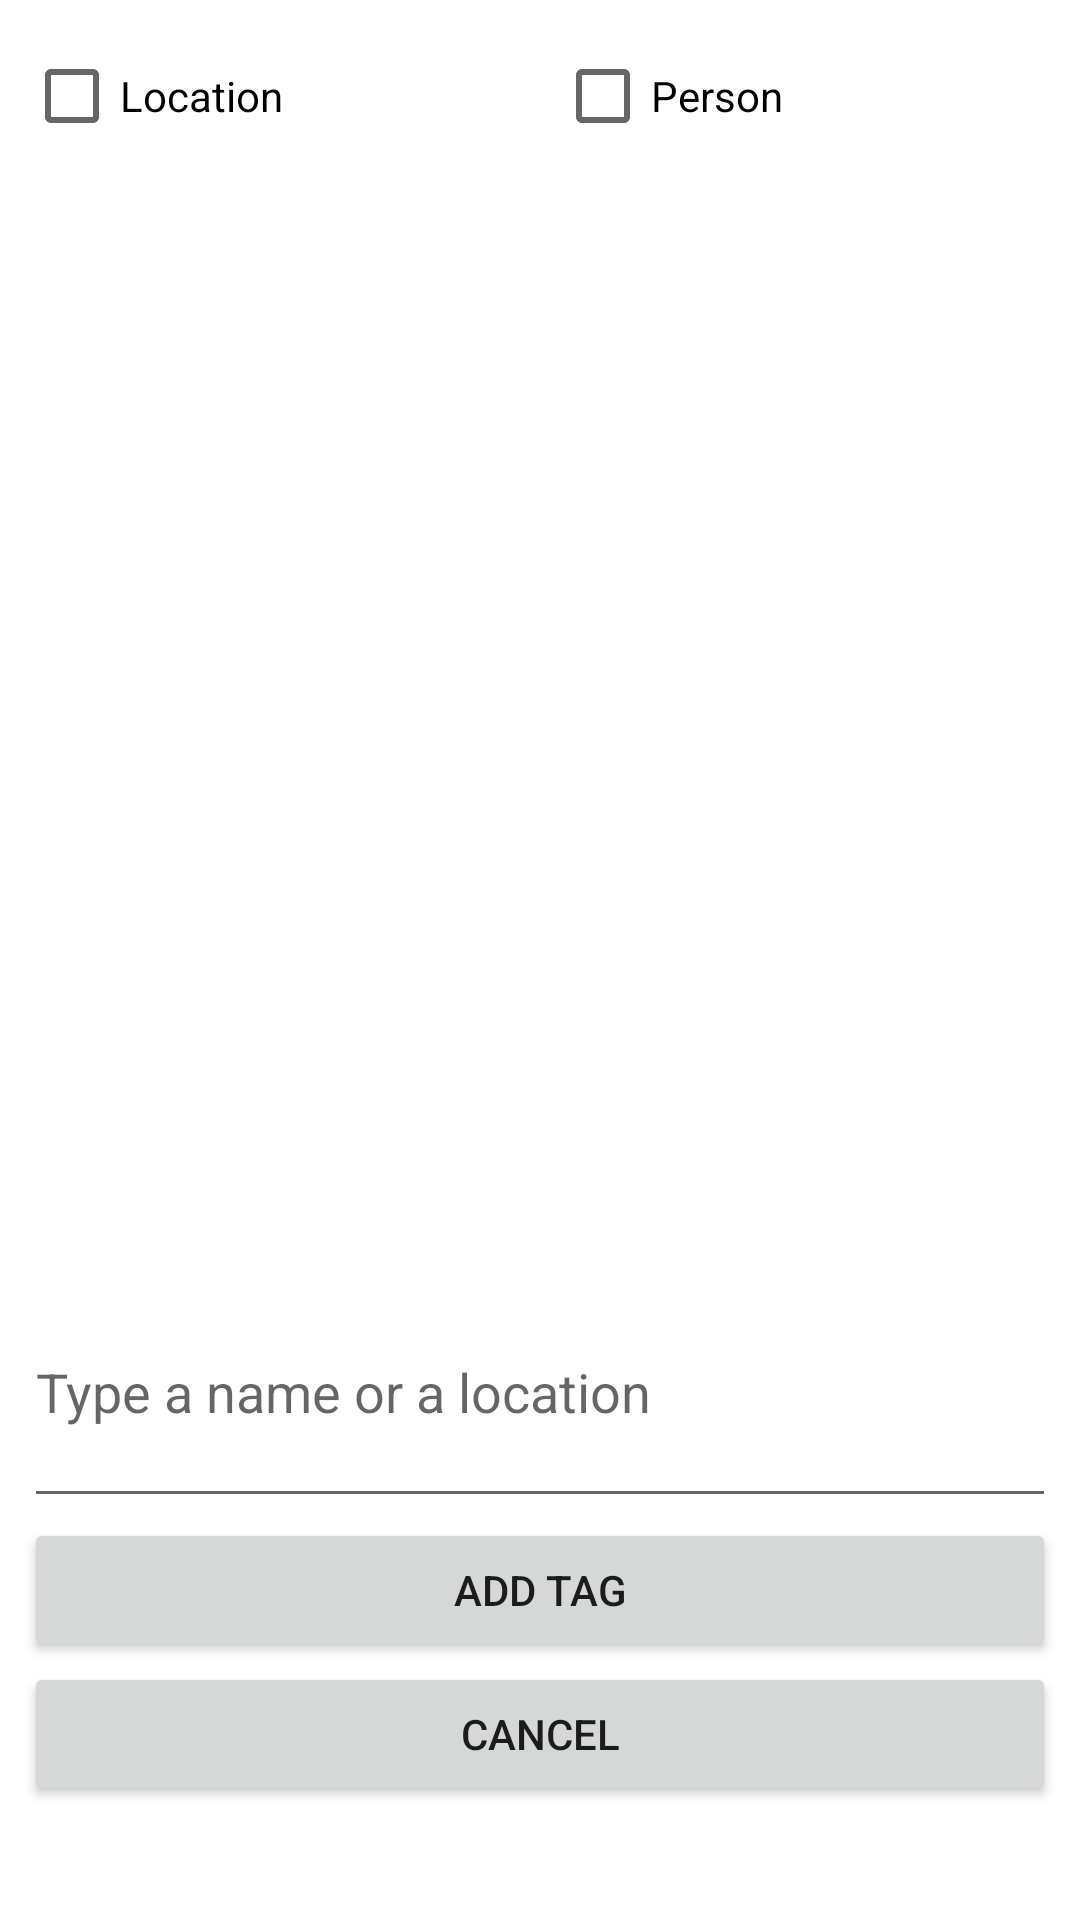

Produce the Android XML layout that renders to this screen, including the resource entries it uses.
<!-- AndroidManifest.xml: application theme Theme.Android_Photos_51 -->
<!-- res/layout/activity_newtag.xml -->
<?xml version="1.0" encoding="utf-8"?>
<LinearLayout xmlns:android="http://schemas.android.com/apk/res/android"
    xmlns:app="http://schemas.android.com/apk/res-auto"
    xmlns:tools="http://schemas.android.com/tools"
    android:layout_width="match_parent"
    android:layout_height="match_parent"
    android:orientation="vertical"
    tools:context=".Tag"
    android:padding="8dp"
    android:layout_gravity="center">

    <LinearLayout
        android:id="@+id/radiogroup"

        android:layout_width="match_parent"
        android:layout_height="wrap_content"
        android:layout_weight="1">

        <CheckBox
            android:id="@+id/locat"
            android:layout_width="wrap_content"
            android:layout_height="wrap_content"
            android:layout_gravity="center_horizontal"
            android:layout_marginTop="50dp"
            android:layout_weight="2"
            android:text="Location" />

        <CheckBox
            android:id="@+id/person"
            android:layout_width="wrap_content"
            android:layout_height="wrap_content"
            android:layout_gravity="center_horizontal"
            android:layout_marginBottom="50dp"
            android:layout_weight="2"
            android:text="Person" />
    </LinearLayout>

    <EditText
        android:id="@+id/tData"
        android:layout_width="match_parent"
        android:layout_height="wrap_content"
        android:layout_gravity="center_horizontal"
        android:layout_weight="0"
        android:ems="10"
        android:inputType="textPersonName"
        android:hint="Type a name or a location"
        android:paddingBottom="30dp"/>

    <Button
        android:id="@+id/add"
        android:layout_width="match_parent"
        android:layout_height="wrap_content"
        android:layout_weight="0"
        android:text="Add Tag" />

    <Button
        android:id="@+id/cancel"
        android:layout_width="match_parent"
        android:layout_height="wrap_content"
        android:layout_weight="0"
        android:text="Cancel"
        android:layout_marginBottom="30dp"/>

</LinearLayout>
<!-- resources referenced by this layout -->
<resources>
  <style name="Theme.Android_Photos_51" parent="Theme.MaterialComponents.DayNight.DarkActionBar">
          
          <item name="colorPrimary">@color/blue_500</item>
          <item name="colorPrimaryVariant">@color/blue_200</item>
          <item name="colorOnPrimary">@color/white</item>
          
          <item name="colorSecondary">@color/teal_200</item>
          <item name="colorSecondaryVariant">@color/teal_700</item>
          <item name="colorOnSecondary">@color/black</item>
          
          <item name="android:statusBarColor" tools:targetApi="l">?attr/colorPrimaryVariant</item>
          
      </style>
  <color name="blue_500">#FF000099</color>
  <color name="blue_200">#FFccccff</color>
  <color name="white">#FFFFFFFF</color>
  <color name="teal_200">#FF03DAC5</color>
  <color name="teal_700">#FF018786</color>
  <color name="black">#FF000000</color>
</resources>
